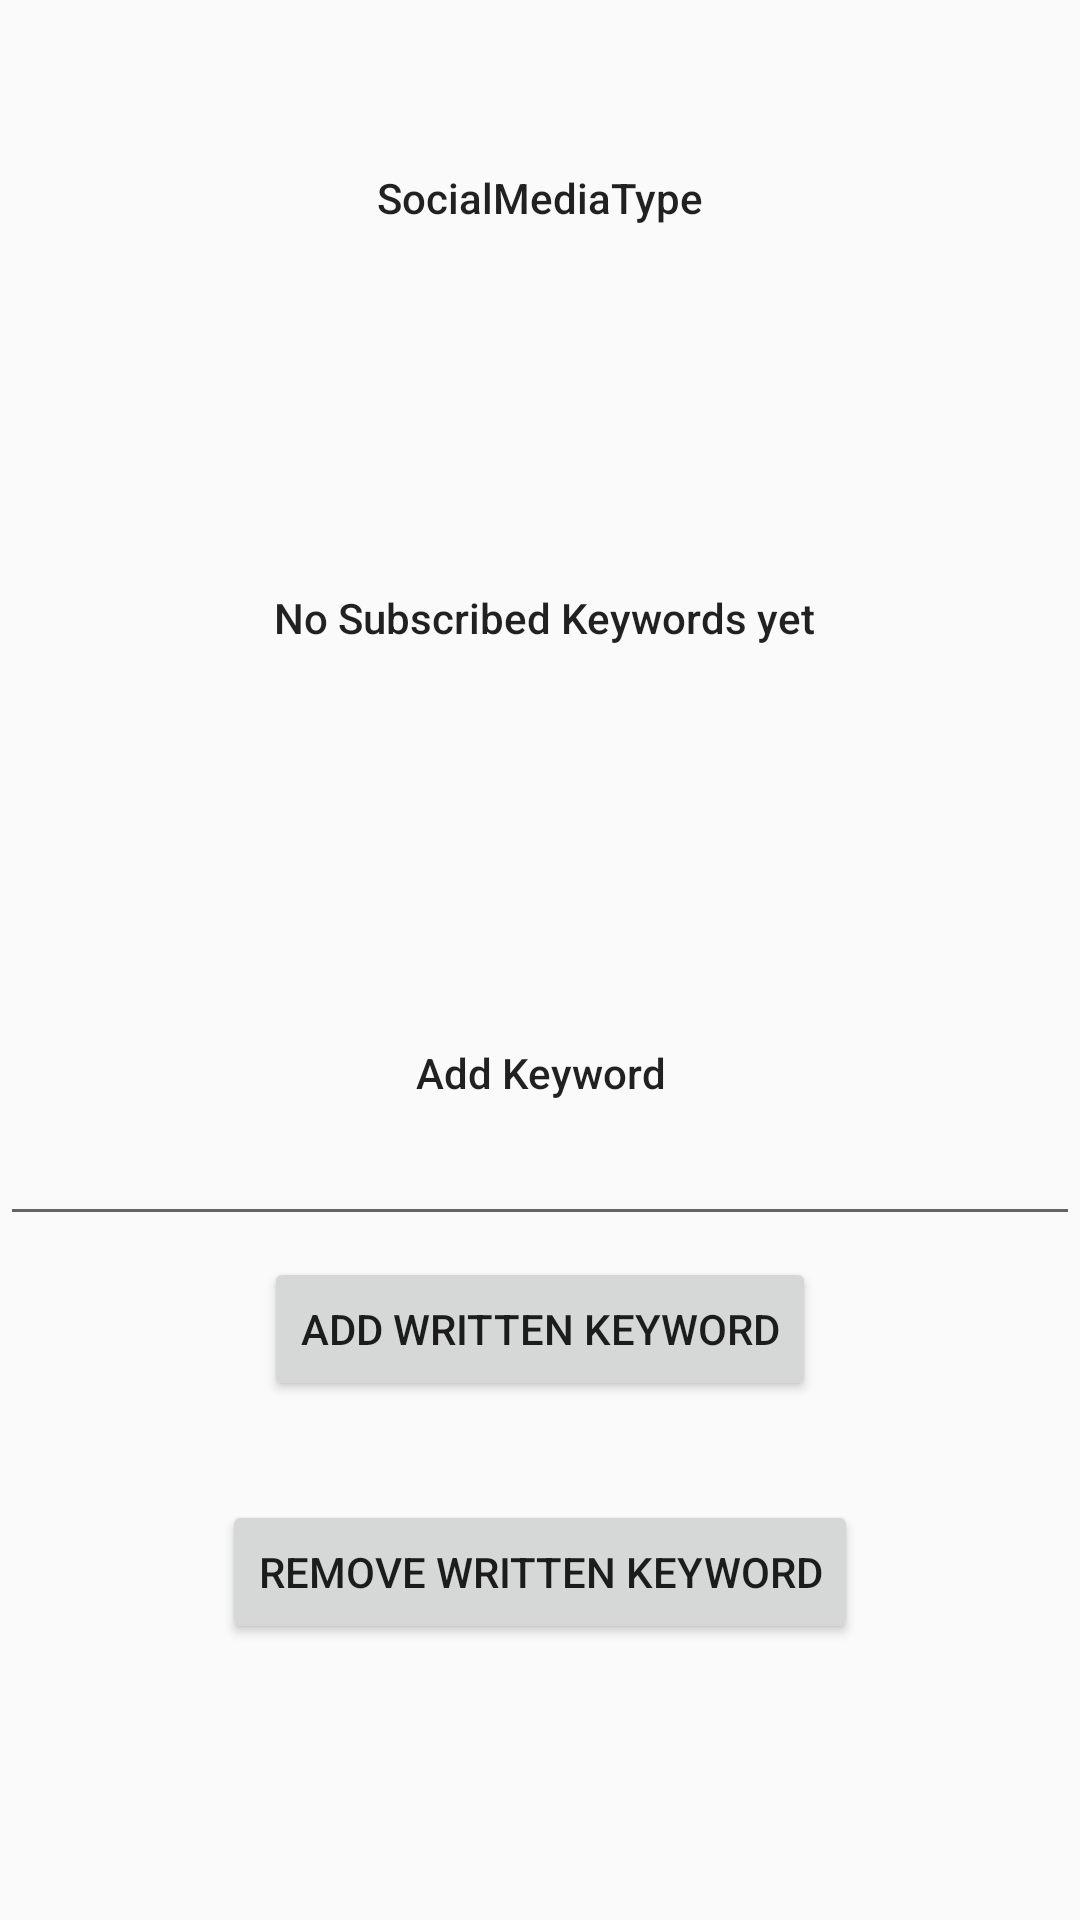

Produce the Android XML layout that renders to this screen, including the resource entries it uses.
<!-- AndroidManifest.xml: application theme Theme.StegaExampleApp -->
<!-- res/layout/activity_add_remove_keyword.xml -->
<?xml version="1.0" encoding="utf-8"?>
<RelativeLayout xmlns:android="http://schemas.android.com/apk/res/android"
    xmlns:app="http://schemas.android.com/apk/res-auto"
    xmlns:tools="http://schemas.android.com/tools"
    android:layout_width="match_parent"
    android:layout_height="match_parent"
    tools:context=".AddRemoveKeywordActivity">

    <TextView
        android:id="@+id/subscribeSocialMediaTypeId"
        android:layout_width="match_parent"
        android:layout_height="112dp"
        android:layout_marginTop="10dp"
        android:gravity="center"
        android:elevation="10dp"
        android:text="SocialMediaType"
        android:textAppearance="@style/TextAppearance.AppCompat.Body2" />


    <TextView
        android:id="@+id/showCurrentSubscribedKeywordsId"
        android:layout_width="match_parent"
        android:layout_height="112dp"
        android:layout_alignParentStart="true"
        android:layout_marginStart="3dp"
        android:layout_marginTop="150dp"
        android:elevation="10dp"
        android:gravity="center"
        android:text="No Subscribed Keywords yet"
        android:textAppearance="@style/TextAppearance.AppCompat.Body2" />

    <EditText
        android:id="@+id/addKeywordId"
        android:layout_width="match_parent"
        android:layout_height="112dp"
        android:layout_alignParentStart="true"
        android:layout_marginTop="300dp"
        android:elevation="10dp"
        android:gravity="center"
        android:text="Add Keyword"
        android:textAppearance="@style/TextAppearance.AppCompat.Body2" />

    <Button
        android:id="@+id/addKeywordButtonId"
        android:layout_width="wrap_content"
        android:layout_height="wrap_content"
        android:layout_alignParentTop="true"
        android:layout_centerHorizontal="true"
        android:layout_marginTop="419dp"
        android:text="Add written Keyword" />

    <Button
        android:id="@+id/removeKeywordButtonId"
        android:layout_width="wrap_content"
        android:layout_height="wrap_content"
        android:layout_alignParentTop="true"
        android:layout_centerHorizontal="true"
        android:layout_marginTop="500dp"
        android:text="Remove written Keyword" />



</RelativeLayout>
<!-- resources referenced by this layout -->
<resources>
  <style name="Theme.StegaExampleApp" parent="Theme.AppCompat.Light.NoActionBar">
      
          <item name="colorPrimary">@color/purple_500</item>
          <item name="colorPrimaryVariant">@color/purple_700</item>
          <item name="colorOnPrimary">@color/white</item>
          
          <item name="colorSecondary">@color/teal_200</item>
          <item name="colorSecondaryVariant">@color/teal_700</item>
          <item name="colorOnSecondary">@color/black</item>
          
          <item name="android:statusBarColor" tools:targetApi="l">?attr/colorPrimaryVariant</item>
          
      </style>
  <!-- not gathered from this repository: default colours our renderer supplied (Android Studio template values) -->
  <color name="purple_500">#FF6200EE</color>
  <color name="purple_700">#FF3700B3</color>
  <color name="teal_200">#FF03DAC5</color>
  <color name="teal_700">#FF018786</color>
  <color name="black">#FF000000</color>
  <color name="white">#FFFFFFFF</color>
</resources>
